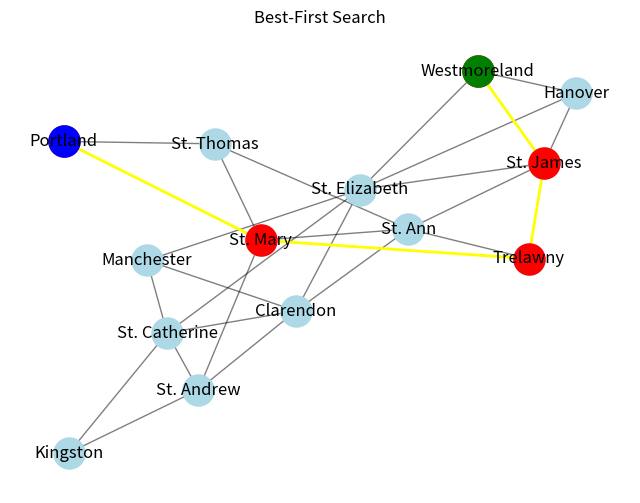

Source code (Python):
#please install- "python3 -m pip install networkx"
#please install-"python3 -m pip install --upgrade pip"
#please install- "python3 -m pip install matplotlib"

import networkx as nx
import matplotlib.pyplot as plt

def best_first_search(graph, start_node, goal_node, heuristic):
    open_list = [(heuristic[start_node], start_node)]
    closed_list = set()

    while open_list:
        _, current_node = open_list.pop(0)

        if current_node == goal_node:
            return reconstruct_path(start_node, current_node, graph)

        closed_list.add(current_node)

        neighbors = list(graph.neighbors(current_node))

        for neighbor in neighbors:
            if neighbor not in closed_list:
                open_list.append((heuristic[neighbor], neighbor))
                closed_list.add(neighbor)
                graph.nodes[neighbor]['predecessor'] = current_node

    return None

def reconstruct_path(start_node, goal_node, graph):
    path = [goal_node]
    current_node = goal_node

    while current_node != start_node:
        predecessor = graph.nodes[current_node]['predecessor']
        path.append(predecessor)
        current_node = predecessor

    path.reverse()
    return path

# Create a graph
graph = nx.Graph()
graph.add_nodes_from(['Kingston', 'St. Andrew', 'St. Catherine', 'Clarendon', 'Manchester', 'St. Elizabeth',
                     'Westmoreland', 'Hanover', 'St. James', 'Trelawny', 'St. Ann', 'St. Mary', 'Portland', 'St. Thomas'])

graph.add_edges_from([('Kingston', 'St. Andrew'), ('Kingston', 'St. Catherine'), ('St. Andrew', 'St. Catherine'),
                      ('St. Andrew', 'Clarendon'), ('St. Andrew', 'St. Mary'), ('St. Catherine', 'Clarendon'),
                      ('St. Catherine', 'St. Elizabeth'), ('St. Catherine', 'Manchester'), ('Clarendon', 'Manchester'),
                      ('Clarendon', 'St. Elizabeth'), ('Clarendon', 'St. Ann'), ('Manchester', 'St. Elizabeth'),
                      ('St. Elizabeth', 'Westmoreland'), ('St. Elizabeth', 'Hanover'), ('Westmoreland', 'Hanover'),
                      ('Westmoreland', 'St. James'), ('Hanover', 'St. James'), ('St. James', 'Trelawny'),
                      ('St. James', 'St. Ann'), ('St. James', 'St. Elizabeth'), ('Trelawny', 'St. Ann'),
                      ('Trelawny', 'St. Mary'), ('St. Ann', 'St. Mary'), ('St. Ann', 'St. Thomas'),
                      ('St. Mary', 'St. Thomas'), ('St. Mary', 'Portland'), ('St. Thomas', 'Portland')])


# Define the heuristic values for each node
heuristic = {
    'Kingston': 5,
    'St. Andrew': 4,
    'St. Catherine': 3,
    'Clarendon': 4,
    'Manchester': 3,
    'St. Elizabeth': 4,
    'Westmoreland': 3,
    'Hanover': 2,
    'St. James': 2,
    'Trelawny': 3,
    'St. Ann': 2,
    'St. Mary': 3,
    'Portland': 4,
    'St. Thomas': 5
}

# Define the start and goal nodes
start_node = 'Westmoreland'
goal_node = 'Portland'

# Perform Best-First Search
path = best_first_search(graph, start_node, goal_node, heuristic)

# Visualization
pos = nx.spring_layout(graph)

plt.figure(figsize=(8, 6))
nx.draw_networkx_nodes(graph, pos, node_size=500, node_color='lightblue')
nx.draw_networkx_edges(graph, pos, width=1.0, alpha=0.5)
nx.draw_networkx_labels(graph, pos, font_size=12, font_color='black')

# Highlight the explored nodes in red
explored_nodes = set(path)
nx.draw_networkx_nodes(graph, pos, nodelist=explored_nodes, node_size=500, node_color='red')

# Highlight the start and goal nodes in green and blue, respectively
nx.draw_networkx_nodes(graph, pos, nodelist=[start_node], node_size=500, node_color='green')
nx.draw_networkx_nodes(graph, pos, nodelist=[goal_node], node_size=500, node_color='blue')

# Draw the path in yellow
path_edges = [(path[i], path[i+1]) for i in range(len(path)-1)]
nx.draw_networkx_edges(graph, pos, edgelist=path_edges, width=2.0, edge_color='yellow')

plt.axis('off')
plt.title('Best-First Search')
plt.show()
